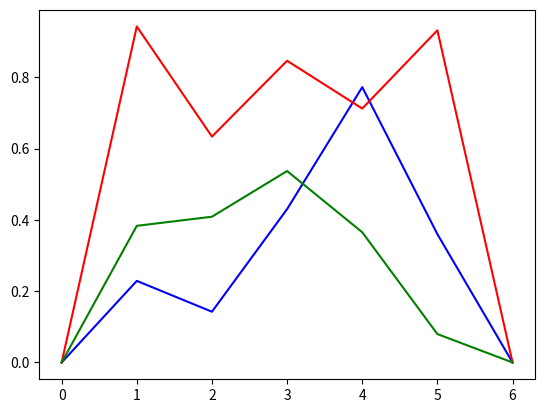

Write Python code to recreate this figure.



# Press the green button in the gutter to run the script.
#if __name__ == '__main__':
#    print_hi('PyCharm')
print("1")

import matplotlib.pyplot as plt
import numpy as np
import random

# ypoints = np.array([0, 1, 1, 0])
#
# plt.plot(ypoints, linestyle = 'dotted', color = 'r')

### kek
xpoints = np.array([0,1,2,3,4,5,6])
ypoints = np.array([0,random.random(),random.random(),random.random(),random.random(),random.random(),0])
plt.plot(xpoints,ypoints,color='b')

### piros
xpoints = np.array([0,1,2,3,4,5,6])
ypoints = np.array([0,random.random(),random.random(),random.random(),random.random(),random.random(),0])
plt.plot(xpoints,ypoints,color='r')

### piros
xpoints = np.array([0,1,2,3,4,5,6])
ypoints = np.array([0,random.random(),random.random(),random.random(),random.random(),random.random(),0])
plt.plot(xpoints,ypoints,color='green')


plt.show()
